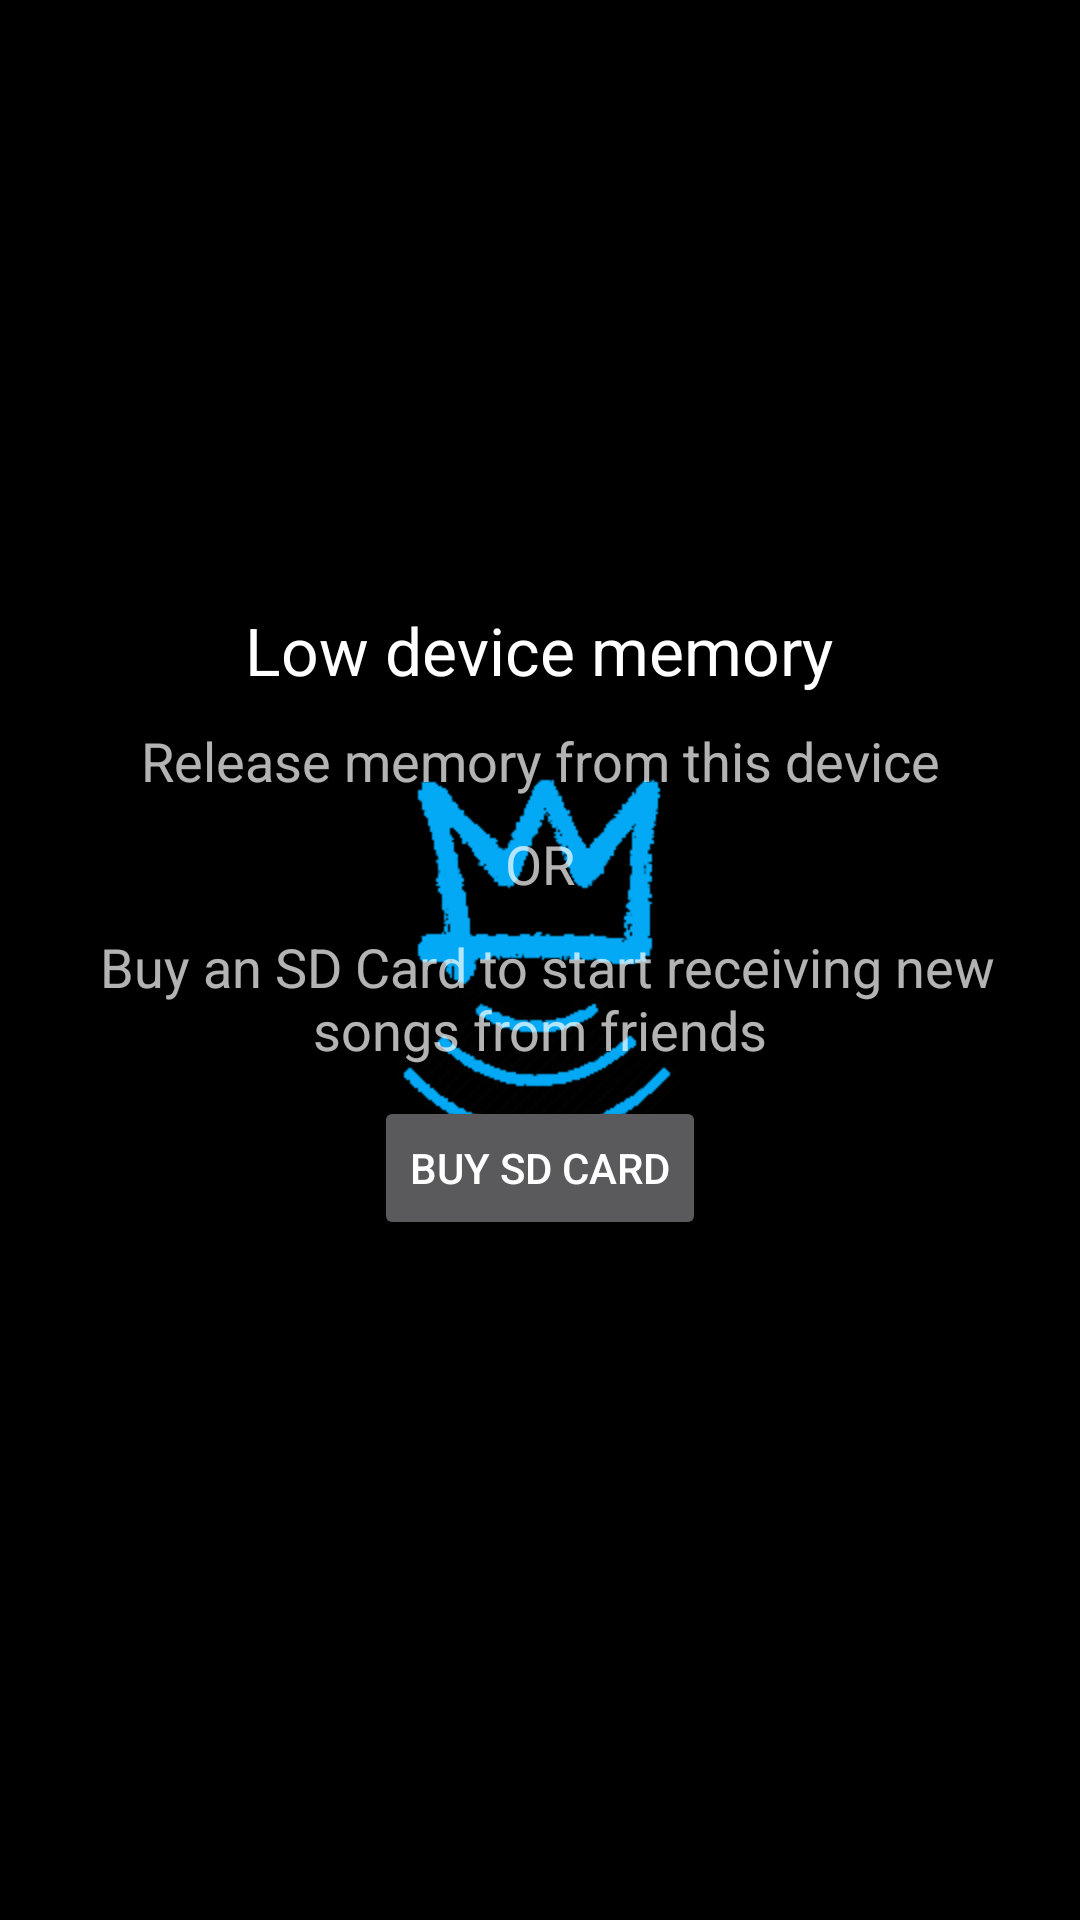

Android layout source for this screen:
<!-- AndroidManifest.xml: application theme AppTheme -->
<!-- res/layout/sampler_low_memory.xml -->
<?xml version="1.0" encoding="utf-8"?>
<LinearLayout xmlns:android="http://schemas.android.com/apk/res/android"
    android:orientation="vertical" android:layout_width="match_parent"
    android:layout_height="match_parent"
    android:gravity="center_vertical"
    android:id="@+id/samplerLowMemory"
    android:paddingLeft="20dp"
    android:paddingRight="20dp">

    <TextView
        android:layout_width="wrap_content"
        android:layout_height="wrap_content"
        android:textAppearance="?android:attr/textAppearanceLarge"
        android:text="Low device memory"
        android:id="@+id/textView6"
        android:layout_gravity="center_horizontal"
        android:layout_marginBottom="10dp" />

    <TextView
        android:layout_width="match_parent"
        android:layout_height="wrap_content"
        android:textAppearance="?android:attr/textAppearanceMedium"
        android:text="Release memory from this device"
        android:id="@+id/textView4"
        android:textAlignment="center"
        android:layout_marginBottom="10dp" />

    <TextView
        android:layout_width="wrap_content"
        android:layout_height="wrap_content"
        android:textAppearance="?android:attr/textAppearanceMedium"
        android:text="OR"
        android:id="@+id/textView9"
        android:textAlignment="center"
        android:layout_marginBottom="10dp"
        android:layout_gravity="center_horizontal" />

    <TextView
        android:layout_width="wrap_content"
        android:layout_height="wrap_content"
        android:textAppearance="?android:attr/textAppearanceMedium"
        android:text=" Buy an SD Card to start receiving new songs from friends"
        android:id="@+id/textView8"
        android:textAlignment="center"
        android:layout_marginBottom="10dp"
        android:layout_gravity="center_horizontal" />

    <Button
        android:layout_width="wrap_content"
        android:layout_height="wrap_content"
        android:text="Buy SD Card"
        android:id="@+id/button2"
        android:layout_gravity="center_horizontal" />

    <TextView
        android:layout_width="wrap_content"
        android:layout_height="wrap_content"
        android:textAppearance="?android:attr/textAppearanceMedium"
        android:id="@+id/textView7"
        android:layout_gravity="center_horizontal" />

</LinearLayout>
<!-- resources referenced by this layout -->
<resources>
  <style name="AppTheme" parent="Theme.AppCompat.NoActionBar">
          <item name="android:windowBackground">@drawable/splash</item>
      </style>
  <!-- drawable splash (drawable) -->
  <?xml version="1.0" encoding="utf-8"?>
  <layer-list xmlns:android="http://schemas.android.com/apk/res/android"
      android:opacity="opaque">
      <item android:drawable="@color/windowBackground"/>
      <item>
          <bitmap
              android:gravity="center"
              android:src="@mipmap/icon"/>
      </item>
  </layer-list>
  <color name="windowBackground">#000000</color>
</resources>
